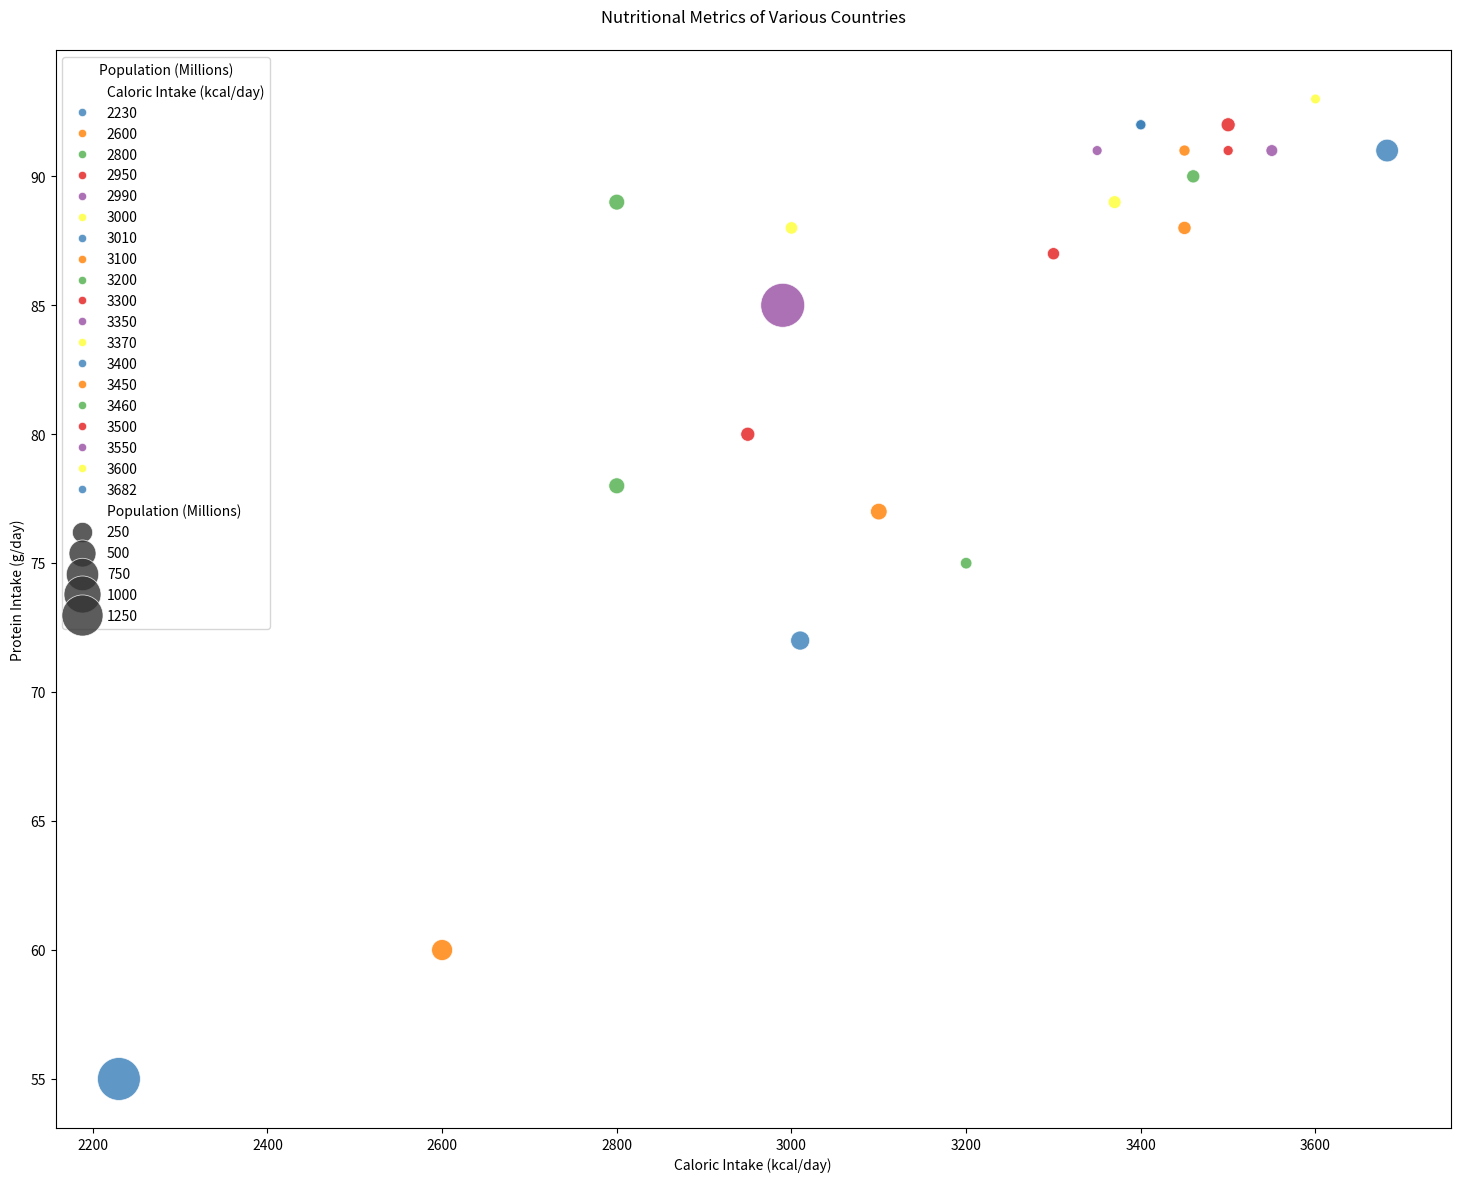

Here is the Python script that generated this plot:

import seaborn as sns
import matplotlib.pyplot as plt
import pandas as pd

data = {
    'Country': ['United States', 'China', 'Japan', 'Germany', 'India', 'United Kingdom',
                'France', 'Brazil', 'Italy', 'Canada', 'Russia', 'South Korea', 
                'Spain', 'Australia', 'Mexico', 'Indonesia', 'Netherlands', 
                'Saudi Arabia', 'Turkey', 'Switzerland', 'Norway', 'Sweden', 'Denmark'],
    'Protein Intake (g/day)': [91, 85, 89, 92, 55, 88,
                               90, 72, 89, 91, 77, 88, 
                               87, 91, 78, 60, 92, 75, 
                               80, 91, 93, 92, 91],
    'Caloric Intake (kcal/day)': [3682, 2990, 2800, 3500, 2230, 3450,
                                  3460, 3010, 3370, 3550, 3100, 3000, 
                                  3300, 3450, 2800, 2600, 3400, 3200, 
                                  2950, 3500, 3600, 3400, 3350],
    'Population (Millions)': [331, 1438, 126, 83, 1367, 66,
                              65, 213, 60, 38, 145, 51,
                              47, 25, 128, 273, 17,
                              34, 84, 8, 5, 10, 6]
}

df = pd.DataFrame(data)

plt.figure(figsize=(18, 14))
bubble_chart = sns.scatterplot(data=df,
                               x='Caloric Intake (kcal/day)',
                               y='Protein Intake (g/day)',
                               size='Population (Millions)',
                               hue='Caloric Intake (kcal/day)',
                               palette=['#377eb8', '#ff7f00', '#4daf4a', '#e41a1c', '#984ea3', '#ffff33'],
                               sizes=(50, 1000),
                               alpha=0.8)

plt.title('Nutritional Metrics of Various Countries', pad=20)
plt.xlabel('Caloric Intake (kcal/day)')
plt.ylabel('Protein Intake (g/day)')
plt.legend(loc='upper left', title='Population (Millions)')

plt.show()